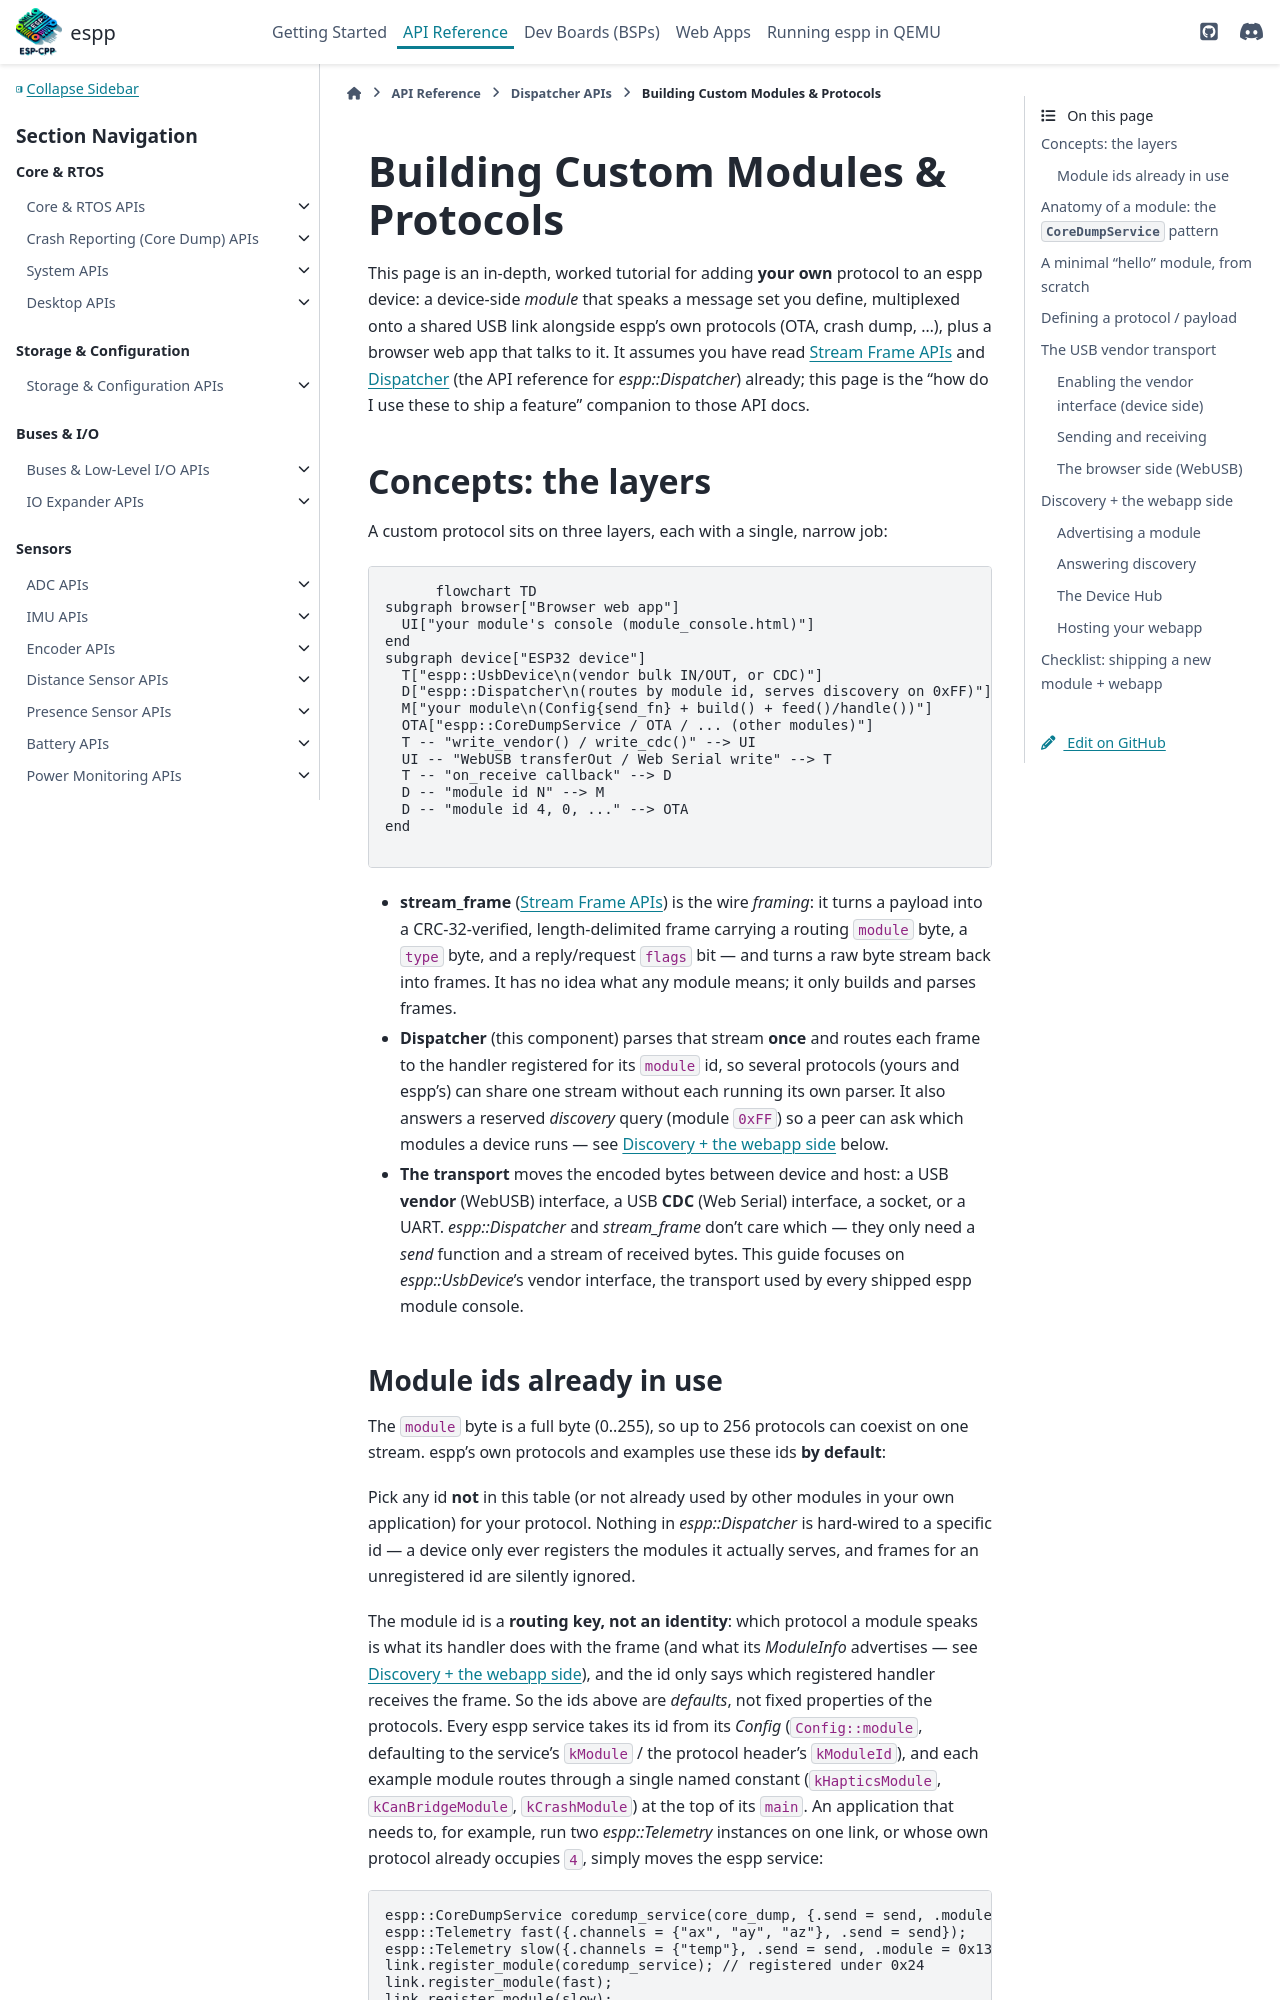

repository: esp-cpp/espp · page: dispatcher/custom_modules.html · generator: sphinx

Building Custom Modules & Protocols
************************************

This page is an in-depth, worked tutorial for adding **your own** protocol to
an espp device: a device-side *module* that speaks a message set you define,
multiplexed onto a shared USB link alongside espp's own protocols (OTA, crash
dump, ...), plus a browser web app that talks to it. It assumes you have read
:doc:`../stream_frame/index` and :doc:`dispatcher` (the API reference for
`espp::Dispatcher`) already; this page is the "how do I use these to ship a
feature" companion to those API docs.

Concepts: the layers
=====================

A custom protocol sits on three layers, each with a single, narrow job:

.. mermaid::

   flowchart TD
     subgraph browser["Browser web app"]
       UI["your module's console (module_console.html)"]
     end
     subgraph device["ESP32 device"]
       T["espp::UsbDevice\n(vendor bulk IN/OUT, or CDC)"]
       D["espp::Dispatcher\n(routes by module id, serves discovery on 0xFF)"]
       M["your module\n(Config{send_fn} + build() + feed()/handle())"]
       OTA["espp::CoreDumpService / OTA / ... (other modules)"]
       T -- "write_vendor() / write_cdc()" --> UI
       UI -- "WebUSB transferOut / Web Serial write" --> T
       T -- "on_receive callback" --> D
       D -- "module id N" --> M
       D -- "module id 4, 0, ..." --> OTA
     end

- **stream_frame** (:doc:`../stream_frame/index`) is the wire *framing*: it
  turns a payload into a CRC-32-verified, length-delimited frame carrying a
  routing ``module`` byte, a ``type`` byte, and a reply/request ``flags`` bit
  — and turns a raw byte stream back into frames. It has no idea what any
  module means; it only builds and parses frames.
- **Dispatcher** (this component) parses that stream **once** and routes each
  frame to the handler registered for its ``module`` id, so several protocols
  (yours and espp's) can share one stream without each running its own parser.
  It also answers a reserved *discovery* query (module ``0xFF``) so a peer can
  ask which modules a device runs — see `Discovery + the webapp side`_ below.
- **The transport** moves the encoded bytes between device and host: a USB
  **vendor** (WebUSB) interface, a USB **CDC** (Web Serial) interface, a
  socket, or a UART. `espp::Dispatcher` and `stream_frame` don't care which —
  they only need a `send` function and a stream of received bytes. This guide
  focuses on `espp::UsbDevice`'s vendor interface, the transport used by every
  shipped espp module console.
